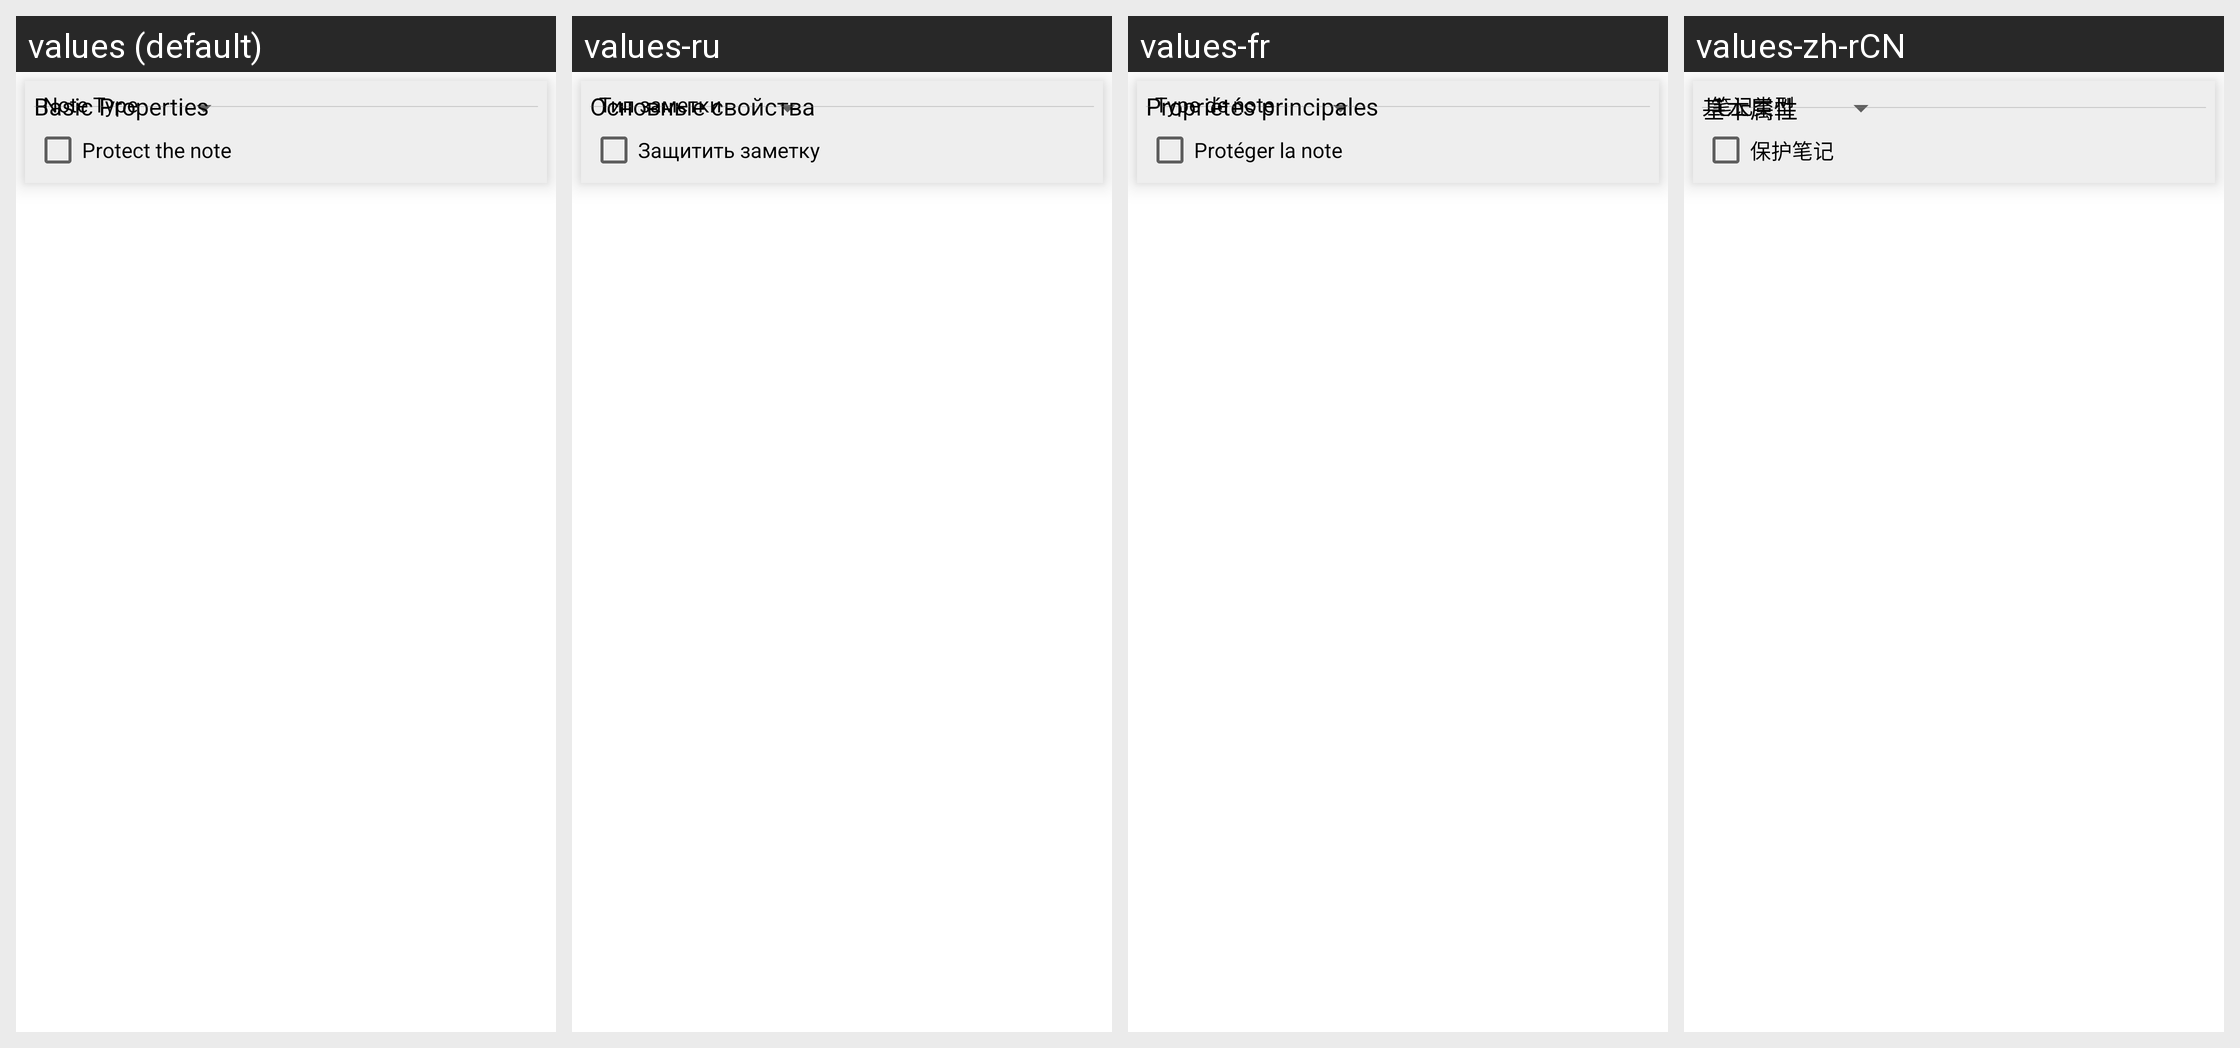

Strings drawn on this Android screen and how each of the app's shown locales translates them:
Android screen res/layout/widget_basic_properties.xml rendered under 4 locales, left to right: values (default), values-ru, values-fr, values-zh-rCN. Device: Nexus 5 (rendered at 1080×1920; each locale shown at half size, 540×960, under a caption strip naming it); theme Theme.TriliumDroid.
Other locales in the repository, not shown: values-de, values-es, values-tr.
Strings drawn on this screen, with the default value and each locale's value (text and hints the layout hard-codes, and strings that could not be matched under every locale, appear in the picture but are not listed):

label_widget_basic_properties
  values: Basic Properties
  values-ru: Основные свойства
  values-fr: Propriétés principales
  values-zh-rCN: 基本属性

label_note_type
  values: Note Type
  values-ru: Тип заметки
  values-fr: Type de note
  values-zh-rCN: 笔记类型

label_protect_the_note
  values: Protect the note
  values-ru: Защитить заметку
  values-fr: Protéger la note
  values-zh-rCN: 保护笔记
